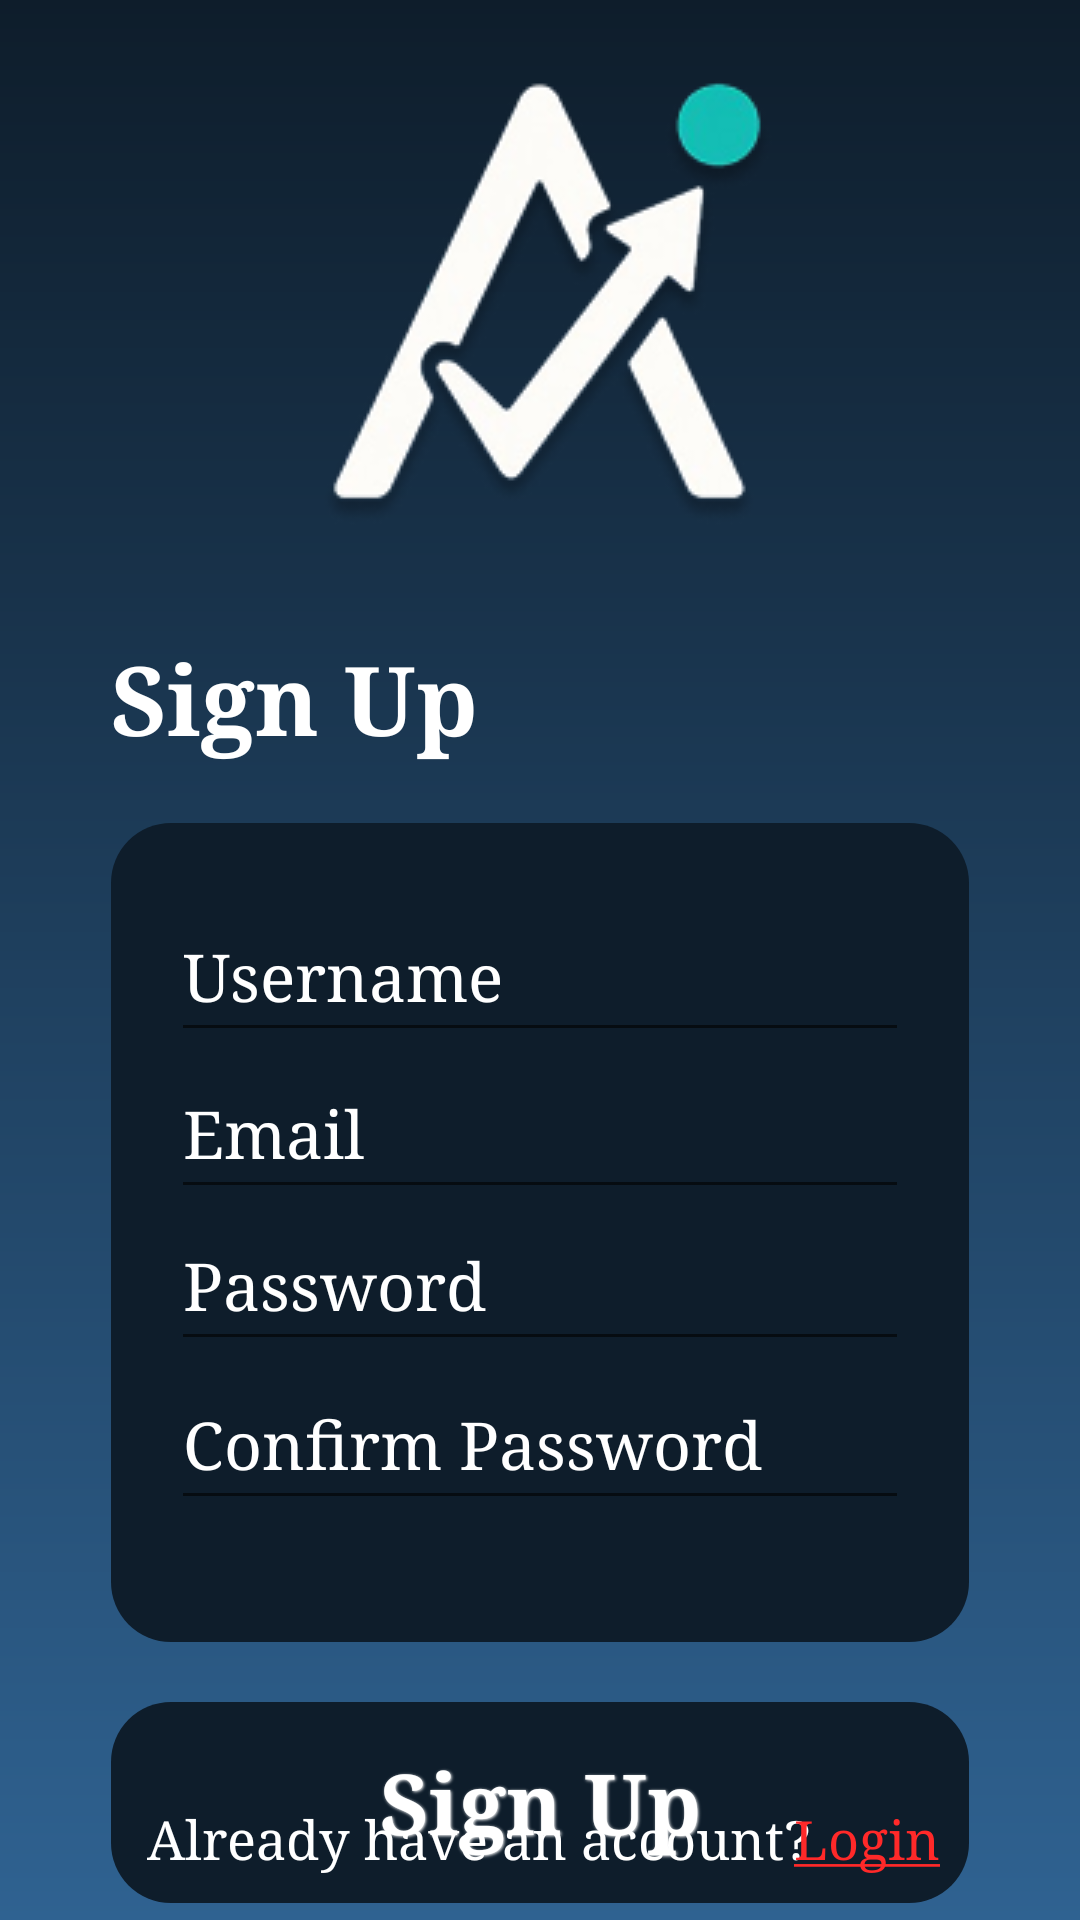

Produce the Android XML layout that renders to this screen, including the resource entries it uses.
<!-- AndroidManifest.xml: application theme Theme.Achievo -->
<!-- res/layout/activity_signup.xml -->
<?xml version="1.0" encoding="utf-8"?>
<androidx.constraintlayout.widget.ConstraintLayout xmlns:android="http://schemas.android.com/apk/res/android"
    xmlns:app="http://schemas.android.com/apk/res-auto"
    xmlns:tools="http://schemas.android.com/tools"
    android:layout_width="match_parent"
    android:layout_height="match_parent">

    <LinearLayout
        android:layout_width="match_parent"
        android:layout_height="wrap_content"
        app:layout_constraintBottom_toBottomOf="parent"
        app:layout_constraintEnd_toEndOf="parent"
        android:orientation="vertical"
        android:layout_margin="37dp"
        app:layout_constraintHorizontal_bias="0.5"
        app:layout_constraintStart_toStartOf="parent"
        app:layout_constraintTop_toTopOf="parent"
        app:layout_constraintVertical_bias="0.5">

        <ImageView
            android:id="@+id/Top"
            android:layout_width="wrap_content"
            android:layout_height="wrap_content"
            android:layout_gravity="center"
            android:layout_marginBottom="20dp"
            app:layout_constraintBottom_toBottomOf="parent"
            app:layout_constraintEnd_toEndOf="parent"
            app:layout_constraintStart_toStartOf="parent"
            app:layout_constraintTop_toTopOf="parent"
            app:layout_constraintVertical_bias="0.053"
            app:srcCompat="@drawable/logo_cut" />

        <TextView
            style="@style/size32"
            android:layout_width="wrap_content"
            android:layout_height="wrap_content"
            android:text="@string/signup"
            android:layout_marginBottom="20dp"
            app:layout_constraintBottom_toBottomOf="parent"
            app:layout_constraintEnd_toEndOf="parent"
            app:layout_constraintHorizontal_bias="0.107"
            app:layout_constraintStart_toStartOf="parent"
            app:layout_constraintTop_toTopOf="parent"
            app:layout_constraintVertical_bias="0.341" />

        <androidx.constraintlayout.widget.ConstraintLayout
            android:layout_width="match_parent"
            android:layout_height="273dp"
            android:layout_marginBottom="20dp"
            android:background="@drawable/rounded_button"
            app:layout_constraintBottom_toBottomOf="parent"
            app:layout_constraintEnd_toEndOf="parent"
            app:layout_constraintHorizontal_bias="0.493"
            app:layout_constraintStart_toStartOf="parent"
            app:layout_constraintTop_toTopOf="parent"
            app:layout_constraintVertical_bias="0.659">

            <EditText
                android:id="@+id/username"
                style="@style/bodytext"
                android:layout_width="match_parent"
                android:layout_height="54dp"
                android:layout_margin="20dp"
                android:ems="10"
                android:hint="@string/username"
                android:inputType="text"
                android:textColorHint="@color/white"
                app:layout_constraintBottom_toBottomOf="parent"
                app:layout_constraintEnd_toEndOf="parent"
                app:layout_constraintHorizontal_bias="0.39"
                app:layout_constraintStart_toStartOf="parent"
                app:layout_constraintTop_toTopOf="parent"
                app:layout_constraintVertical_bias="0.013" />

            <EditText
                android:id="@+id/email"
                style="@style/bodytext"
                android:layout_width="match_parent"
                android:layout_height="54dp"
                android:layout_margin="20dp"
                android:ems="10"
                android:hint="@string/email"
                android:inputType="textEmailAddress"
                android:textColorHint="@color/white"
                app:layout_constraintBottom_toBottomOf="parent"
                app:layout_constraintEnd_toEndOf="parent"
                app:layout_constraintHorizontal_bias="0.487"
                app:layout_constraintStart_toStartOf="parent"
                app:layout_constraintTop_toTopOf="parent"
                app:layout_constraintVertical_bias="0.305" />

            <EditText
                android:id="@+id/password"
                style="@style/bodytext"
                android:layout_width="match_parent"
                android:layout_height="54dp"
                android:layout_margin="20dp"
                android:ems="10"
                android:hint="@string/password"
                android:inputType="textPassword"
                android:textColorHint="@color/white"
                app:layout_constraintBottom_toBottomOf="parent"
                app:layout_constraintEnd_toEndOf="parent"
                app:layout_constraintHorizontal_bias="0.487"
                app:layout_constraintStart_toStartOf="parent"
                app:layout_constraintTop_toTopOf="parent"
                app:layout_constraintVertical_bias="0.589" />

            <EditText
                android:id="@+id/cpassword"
                style="@style/bodytext"
                android:layout_width="match_parent"
                android:layout_height="54dp"
                android:layout_margin="20dp"
                android:ems="10"
                android:hint="@string/cpassword"
                android:inputType="textPassword"
                android:textColorHint="@color/white"
                app:layout_constraintBottom_toBottomOf="parent"
                app:layout_constraintEnd_toEndOf="parent"
                app:layout_constraintHorizontal_bias="0.487"
                app:layout_constraintStart_toStartOf="parent"
                app:layout_constraintTop_toTopOf="parent"
                app:layout_constraintVertical_bias="0.885" />

        </androidx.constraintlayout.widget.ConstraintLayout>

        <Button
            android:id="@+id/signBtn"
            style="@style/size28"
            android:layout_width="match_parent"
            android:layout_height="67dp"
            android:background="@drawable/rounded_button"
            android:backgroundTint="@null"
            android:elevation="6dp"
            android:shadowColor="@color/white"
            android:shadowDx="1"
            android:shadowDy="1"
            android:shadowRadius="2"
            android:text="@string/signup"
            app:layout_constraintBottom_toBottomOf="parent"
            app:layout_constraintEnd_toEndOf="parent"
            app:layout_constraintHorizontal_bias="0.506"
            app:layout_constraintStart_toStartOf="parent"
            app:layout_constraintTop_toTopOf="parent"
            app:layout_constraintVertical_bias="0.912" />

    </LinearLayout>

    <TextView
        android:id="@+id/textView5"
        style="@style/small"
        android:layout_width="wrap_content"
        android:layout_height="wrap_content"
        android:text="@string/base2"
        android:textColor="@color/white"
        app:layout_constraintBottom_toBottomOf="parent"
        app:layout_constraintEnd_toEndOf="parent"
        app:layout_constraintHorizontal_bias="0.354"
        app:layout_constraintStart_toStartOf="parent"
        app:layout_constraintTop_toTopOf="parent"
        app:layout_constraintVertical_bias="0.975"
        tools:ignore="MissingConstraints" />

    <TextView
        android:id="@+id/login"
        style="@style/small"
        android:layout_width="wrap_content"
        android:layout_height="wrap_content"
        android:text="@string/uLogin"
        app:layout_constraintBottom_toBottomOf="parent"
        app:layout_constraintEnd_toEndOf="parent"
        app:layout_constraintHorizontal_bias="0.85"
        app:layout_constraintStart_toStartOf="parent"
        app:layout_constraintTop_toTopOf="parent"
        app:layout_constraintVertical_bias="0.975"
        tools:ignore="MissingConstraints" />

</androidx.constraintlayout.widget.ConstraintLayout>
<!-- resources referenced by this layout -->
<resources>
  <color name="white">#FFFFFFFF</color>
  <!-- drawable logo_cut: png bitmap (drawable, 22984 bytes) -->
  <!-- drawable rounded_button (drawable) -->
  <shape xmlns:android="http://schemas.android.com/apk/res/android"
      android:shape="rectangle">
      <solid android:color="#0E1D2B" />
      <corners android:radius="20dp" />
  </shape>
  <string name="base2">Already have an account?</string>
  <string name="cpassword">Confirm Password</string>
  <string name="email">Email</string>
  <string name="password">Password</string>
  <string name="signup">Sign Up</string>
  <string name="uLogin"><u>Login</u></string>
  <string name="username">Username</string>
  <style name="bodytext">
          <item name="android:textColor">#ffffff</item>
          <item name="android:textSize">22sp</item>
          <item name="android:textStyle">normal</item>
          <item name="android:fontFamily">serif</item>
      </style>
  <style name="size28">
          <item name="android:textColor">#ffffff</item>
          <item name="android:textSize">28sp</item>
          <item name="android:textStyle">bold</item>
          <item name="android:fontFamily">serif</item>
      </style>
  <style name="size32">
          <item name="android:textColor">#ffffff</item>
          <item name="android:textSize">32sp</item>
          <item name="android:textStyle">bold</item>
          <item name="android:fontFamily">serif</item>
      </style>
  <style name="small">
          <item name="android:textColor">#FF2929</item>
          <item name="android:textSize">18sp</item>
          <item name="android:textStyle">normal</item>
          <item name="android:fontFamily">serif</item>
  
      </style>
  <style name="Theme.Achievo" parent="Base.Theme.Achievo" />
  <style name="Base.Theme.Achievo" parent="Theme.AppCompat.Light.NoActionBar">
          
          <item name="buttonStyle">@style/MyButtonStyle</item>
          <item name="android:windowBackground">@drawable/gradient_bg</item>
      </style>
  <style name="MyButtonStyle" parent="Widget.Material3.Button">
          <item name="backgroundTint">@null</item>
      </style>
  <!-- drawable gradient_bg (drawable) -->
  <?xml version="1.0" encoding="utf-8"?>
  <shape xmlns:android="http://schemas.android.com/apk/res/android"
      android:shape="rectangle">
  
      <gradient
          android:type="linear"
          android:angle="270"
          android:startColor="#0E1D2B"
          android:endColor="#2F6291"
          android:gradientRadius="90"/>
  </shape>
</resources>
